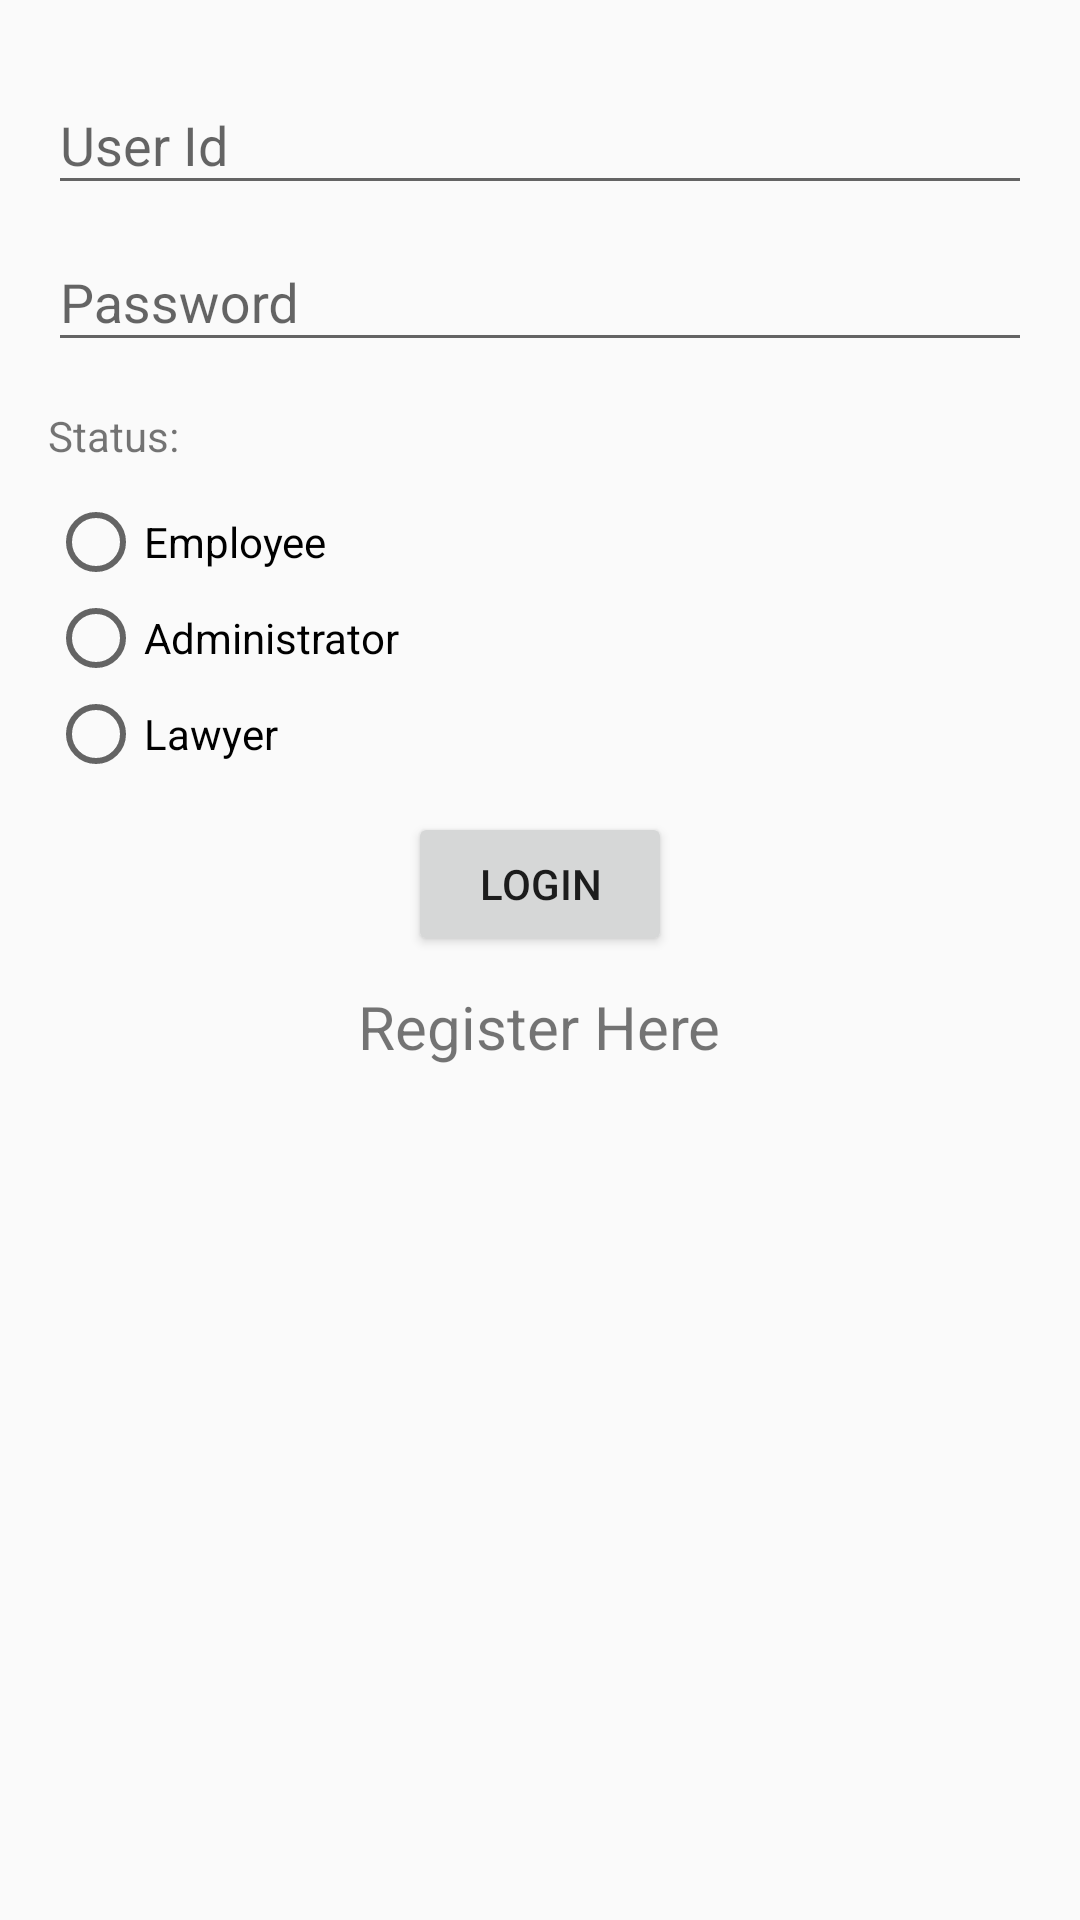

Layout XML and referenced resources for this Android screen:
<!-- AndroidManifest.xml: application theme AppTheme -->
<!-- res/layout/activity_login.xml -->
<?xml version="1.0" encoding="utf-8"?>
<LinearLayout
    xmlns:android="http://schemas.android.com/apk/res/android"
    xmlns:tools="http://schemas.android.com/tools"
    android:layout_width="match_parent"
    android:layout_height="match_parent"
    android:paddingBottom="@dimen/activity_vertical_margin"
    android:paddingLeft="@dimen/activity_horizontal_margin"
    android:paddingRight="@dimen/activity_horizontal_margin"
    android:paddingTop="@dimen/activity_vertical_margin"
    android:orientation="vertical"
    tools:context="com.example.android.fractal.LoginActivity">

    <ProgressBar
        android:id="@+id/login_progress"
        style="?android:attr/progressBarStyleLarge"
        android:layout_width="wrap_content"
        android:layout_height="wrap_content"
        android:layout_marginBottom="8dp"
        android:visibility="gone" />

    <ScrollView
        android:id="@+id/login_form"
        android:layout_width="match_parent"
        android:layout_height="match_parent">

        <LinearLayout
            android:id="@+id/email_login_form"
            android:layout_width="match_parent"
            android:layout_height="wrap_content"
            android:orientation="vertical">

            <android.support.design.widget.TextInputLayout
                android:layout_width="match_parent"
                android:layout_height="wrap_content">

                <AutoCompleteTextView
                    android:id="@+id/email"
                    android:layout_width="match_parent"
                    android:layout_height="wrap_content"

                    android:hint="@string/prompt_call"
                    android:inputType="text"
                    android:maxLines="1"
                    android:singleLine="true" />

            </android.support.design.widget.TextInputLayout>

            <android.support.design.widget.TextInputLayout
                android:layout_width="match_parent"
                android:layout_height="wrap_content">

                <EditText
                    android:id="@+id/password"
                    android:layout_width="match_parent"
                    android:layout_height="wrap_content"
                    android:hint="@string/prompt_password"
                    android:imeActionId="@+id/login"
                    android:imeActionLabel="@string/action_sign_in_short"
                    android:imeOptions="actionUnspecified"
                    android:inputType="textPassword"
                    android:maxLines="1"
                    android:singleLine="true" />

            </android.support.design.widget.TextInputLayout>
            <TextView
                android:layout_width="wrap_content"
                android:layout_height="wrap_content"
                android:text="Status:"
                android:layout_marginTop="15dp"
                android:id="@+id/textView" />

            <RadioGroup
                android:layout_width="wrap_content"
                android:id="@+id/ManagerRadio"
                android:layout_height="wrap_content"
                android:layout_alignParentTop="true"
                android:layout_alignParentLeft="true"
                android:layout_alignParentStart="true"
                android:layout_marginTop="10dp">

                <RadioButton
                    android:layout_width="wrap_content"
                    android:layout_height="wrap_content"
                    android:text="Employee"
                    android:id="@+id/radioButton"
                    android:checked="false" />

                <RadioButton
                    android:layout_width="wrap_content"
                    android:layout_height="wrap_content"
                    android:text="Administrator"
                    android:id="@+id/radioButton3"
                    android:checked="false" />

                <RadioButton
                    android:layout_width="wrap_content"
                    android:layout_height="wrap_content"
                    android:text="Lawyer"
                    android:id="@+id/radioButton4"
                    android:checked="false" />
            </RadioGroup>

            <Button
                android:layout_width="wrap_content"
                android:id="@+id/loginButton"
                android:text="@string/login"
                android:layout_marginTop="10dp"
                android:layout_gravity="center"
                android:layout_height="wrap_content"/>

            <TextView
                android:layout_width="wrap_content"
                android:id="@+id/registerHereText"
                android:text="@string/registerhere"
                android:layout_marginTop="10dp"
                android:textSize="20dp"
                android:layout_gravity="center"
                android:layout_height="wrap_content"/>


        </LinearLayout>
    </ScrollView>

</LinearLayout>
<!-- resources referenced by this layout -->
<resources>
  <dimen name="activity_horizontal_margin">16dp</dimen>
  <dimen name="activity_vertical_margin">16dp</dimen>
  <string name="action_sign_in_short">Sign in</string>
  <string name="login">Login</string>
  <string name="prompt_call">User Id</string>
  <string name="prompt_password">Password</string>
  <string name="registerhere">Register Here</string>
  <style name="AppTheme" parent="Theme.AppCompat.Light.DarkActionBar">
          
          <item name="colorPrimary">@color/colorPrimary</item>
          <item name="colorPrimaryDark">@color/colorPrimaryDark</item>
          <item name="colorAccent">@color/colorAccent</item>
      </style>
  <color name="colorPrimary">#0097A7</color>
  <color name="colorPrimaryDark">#006064</color>
  <color name="colorAccent">#9E9E9E</color>
</resources>
